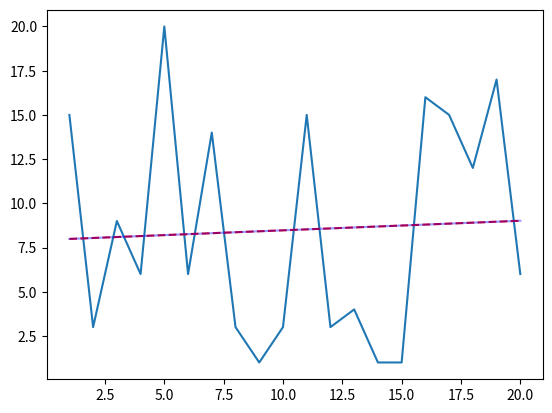

Reproduce this figure in Python.
import matplotlib.pyplot as plt
import numpy as np
import random

# emplloyment_time = [user for user in range(1,21)]
# salary = [random.randint(100,10000)for _ in range(20)]

# emplloyment_time_mean = np.mean(emplloyment_time)
# salary_mean = np.mean(salary)

# numerator = sum((x_i - emplloyment_time_mean) * (y_i - salary_mean) for x_i, y_i in zip(emplloyment_time, salary))
# denominator = sum((x_i - emplloyment_time_mean) ** 2 for x_i in emplloyment_time)

# m = numerator/denominator

# b = salary_mean - m * emplloyment_time_mean
# regresja = [m * x + b for x in emplloyment_time]
# plt.plot(emplloyment_time,salary)
# plt.plot(emplloyment_time, regresja,color ="red")
# plt.show()

import numpy as np
import matplotlib.pyplot as plt

# # Dane
# x = np.array(range(-50, 50))
# y = 20 * x + 5  # Równanie rzeczywistej linii z szumem

# # Obliczanie współczynników regresji liniowej
# A = np.vstack([x, np.ones(len(x))]).T  # Tworzymy macierz [x | 1]

# slope, intercept = np.linalg.lstsq(A, y, rcond=None)[0]  # Rozwiązujemy równanie Ax = b


# print(f"Slope: {slope}, Intercept: {intercept}")

# # Rysowanie wyników
# plt.scatter(x, y, label="Dane")
# plt.plot(x, slope * x + intercept, color="red", label="Linia regresji")
# plt.legend()
# plt.show()
 
import numpy as np

# Dane: x - godziny pracy, y - wynagrodzenie
x = np.arange(1,21).tolist()
y = [random.randint(1,20) for _ in range(20)]

# Tworzymy macierz A, która zawiera x i kolumnę jedynek (dla wyrazu wolnego)
A = np.vstack([x, np.ones(len(x))]).T

# Obliczamy nachylenie (slope) i wyraz wolny (intercept)
slope, intercept = np.linalg.lstsq(A, y, rcond=None)[0]
ys = [slope * i + intercept for i in x]

print(f"Nachylenie: {slope}")
print(f"Wyraz wolny: {intercept}")


x_mean = np.mean(x)
y_mean = np.mean(y)

numerator = sum((x_i - x_mean) * (y_i - y_mean) for x_i, y_i in zip(x, y))
denominator = sum((x_i - x_mean) ** 2 for x_i in x)

m = numerator/denominator

b = y_mean - m * x_mean
regresja = [m * x + b for x in x]

plt.plot(x,y)
plt.plot(x,ys, color = "red",ls='--')
plt.plot(x,regresja,color= "blue",alpha =0.4)

plt.show()

